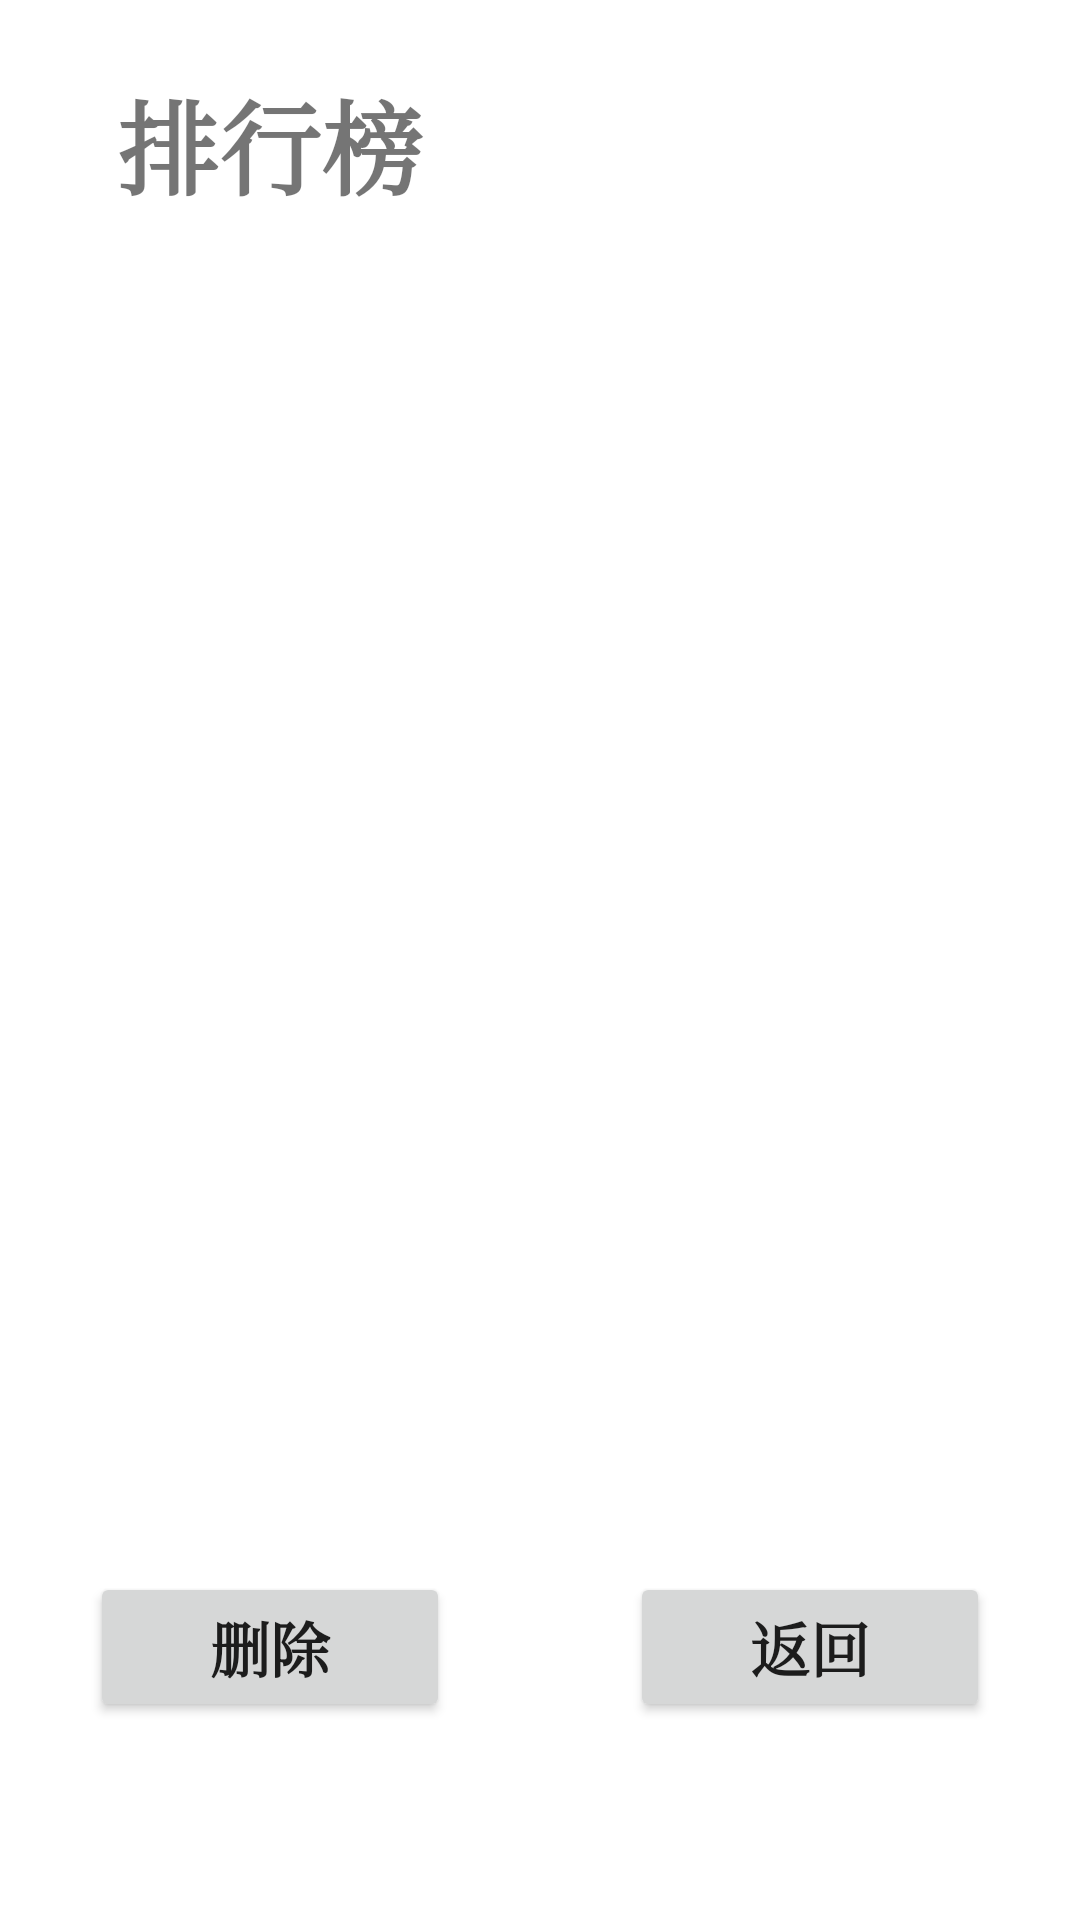

Write the Android layout XML for this screen, with the resource values it uses.
<!-- AndroidManifest.xml: activity theme Theme.AircraftWar2023 -->
<!-- res/layout/activity_rank_table.xml -->
<?xml version="1.0" encoding="utf-8"?>
<LinearLayout xmlns:android="http://schemas.android.com/apk/res/android"
    android:layout_width="match_parent"
    android:layout_height="match_parent"
    android:orientation="vertical">

    <LinearLayout
        android:layout_width="match_parent"
        android:layout_height="96dp"
        android:orientation="horizontal">

        <TextView
            android:id="@+id/rank_table_text"
            android:gravity="center"
            android:layout_width="match_parent"
            android:layout_height="match_parent"
            android:layout_gravity="center"
            android:layout_weight="1"
            android:text="@string/rank_table"
            android:textSize="34sp"
            android:textStyle="bold"
            android:typeface="serif" />

        <TextView
            android:id="@+id/rank_mode"
            android:gravity="center"
            android:layout_width="match_parent"
            android:layout_height="match_parent"
            android:layout_gravity="center"
            android:layout_weight="1"
            android:textStyle="bold"
            android:textSize="34sp"
            android:typeface="serif" />

    </LinearLayout>

    <LinearLayout
        android:layout_width="match_parent"
        android:layout_height="0dp"
        android:layout_weight="1"
        android:orientation="vertical">

        <ListView
            android:id="@+id/rank_listview"
            android:layout_width="match_parent"
            android:layout_height="match_parent" />
    </LinearLayout>

    <LinearLayout
        android:layout_width="match_parent"
        android:layout_height="176dp"
        android:orientation="horizontal">

        <LinearLayout
            android:layout_width="match_parent"
            android:layout_height="match_parent"
            android:layout_weight="1"
            android:orientation="vertical">

            <Button
                android:id="@+id/rank_delete"
                android:layout_width="120dp"
                android:layout_height="50dp"
                android:layout_gravity="center"
                android:layout_marginTop="60dp"
                android:gravity="center"
                android:text="@string/delete"
                android:textSize="20sp"
                android:textStyle="bold"
                android:typeface="serif" />
        </LinearLayout>

        <LinearLayout
            android:layout_width="match_parent"
            android:layout_height="match_parent"
            android:layout_weight="1"
            android:orientation="vertical">

            <Button
                android:id="@+id/rank_return"
                android:layout_width="120dp"
                android:layout_height="50dp"
                android:layout_marginTop="60dp"
                android:layout_gravity="center"
                android:gravity="center"
                android:text="@string/ret"
                android:textSize="20sp"
                android:textStyle="bold"
                android:typeface="serif" />
        </LinearLayout>

    </LinearLayout>

</LinearLayout>
<!-- resources referenced by this layout -->
<resources>
  <string name="delete">删除</string>
  <string name="rank_table">排行榜</string>
  <string name="ret">返回</string>
  <style name="Theme.AircraftWar2023" parent="Theme.MaterialComponents.DayNight.DarkActionBar">
          
          <item name="colorPrimary">@color/purple_500</item>
          <item name="colorPrimaryVariant">@color/purple_700</item>
          <item name="colorOnPrimary">@color/white</item>
          
          <item name="colorSecondary">@color/teal_200</item>
          <item name="colorSecondaryVariant">@color/teal_700</item>
          <item name="colorOnSecondary">@color/black</item>
          
          <item name="android:statusBarColor" tools:targetApi="l">?attr/colorPrimaryVariant</item>
          
      </style>
  <color name="purple_500">#FF6200EE</color>
  <color name="purple_700">#FF3700B3</color>
  <color name="white">#FFFFFFFF</color>
  <color name="teal_200">#FF03DAC5</color>
  <color name="teal_700">#FF018786</color>
  <color name="black">#FF000000</color>
</resources>
